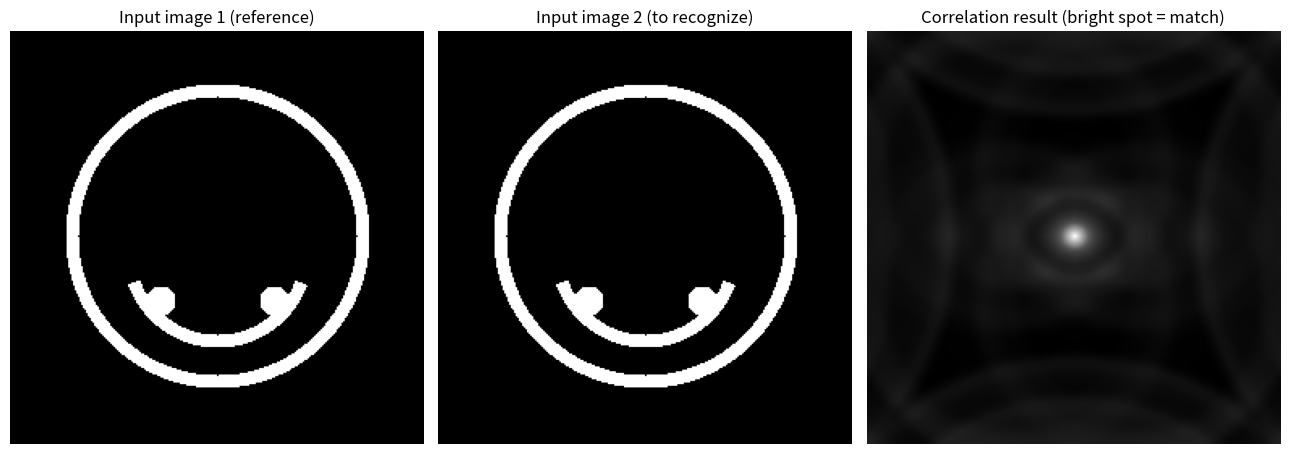

This chart was generated by the following Python code:
# ===== 书 1.2 例 1.6 · Table 1.5 correlation.m 的 Python 版 =====
# 频域实现二维相关（图案识别）：
#     f(x,y) (+) h(x,y) = IFFT{ F*(kx,ky) H(kx,ky) }        [书式 (1.2-7)(1.2-8)]
# 原书读两幅 smiley.bmp 做自相关（图 1.14 中心亮斑 = 两图"匹配"）。
# 这里用 numpy 现场画笑脸替代 imread；把 I2 换成别的图案即可复现图 1.15
# 的互相关（中心无亮斑）。
#
# MATLAB / Python 差异提示：
# 1) np.fft.fft2 / ifft2 / fftshift 与 MATLAB 同名函数约定一致，可逐行照抄。
# 2) 共轭放在哪个谱上（FI1.*conj(FI2) 还是 conj(FI1).*FI2）只决定输出是否
#    镜像翻转；对实图像取 abs 显示后看不出差别。数值验证见 verify_ch1.py。

import numpy as np
import matplotlib.pyplot as plt

# ----- 现场生成 256x256 笑脸位图（替代 I=imread('smiley.bmp','bmp')） -----
def make_smiley():
    N = 256
    yy, xx = np.mgrid[0:N, 0:N]                # 行 yy、列 xx（0..255）
    r = np.sqrt((xx - 128.0)**2 + (yy - 128.0)**2)
    img = np.zeros((N, N))
    img[np.abs(r - 90) < 4] = 1.0                                  # 外圈脸廓
    for ex in (93, 163):                                           # 两只眼睛
        img[(xx - ex)**2 + (yy - 88)**2 < 9**2] = 1.0
    ang = np.arctan2(yy - 118.0, xx - 128.0)                       # 嘴巴（下方圆弧）
    rm = np.sqrt((xx - 128.0)**2 + (yy - 118.0)**2)
    img[(np.abs(rm - 55) < 4) & (ang < -0.35) & (ang > -2.8)] = 1.0
    return img

# ----- 输入图像 1（参考图像）与输入图像 2（待识别图像） -----
I1 = make_smiley()        # I1=imread('smiley.bmp','bmp'); I1=I1(:,:,1)
I2 = make_smiley()        # 原书两幅同名文件 => 自相关；换成别的图案 => 互相关

fig, ax = plt.subplots(1, 3, figsize=(13, 4.6))
ax[0].imshow(I1, cmap='gray', origin='lower'); ax[0].set_title('Input image 1 (reference)'); ax[0].axis('off')
ax[1].imshow(I2, cmap='gray', origin='lower'); ax[1].set_title('Input image 2 (to recognize)'); ax[1].axis('off')

# ----- 频域计算相关 -----
FI1 = np.fft.fft2(I1)
FI1 = FI1 / np.abs(FI1).max()          # max2=max(max1); scale=1.0/max2; FI1=FI1.*scale
FI2 = np.fft.fft2(I2)
FI2 = FI2 / np.abs(FI2).max()

FPR = FI1 * np.conj(FI2)               # calculating correlation（书中 FPR=FI1.*conj(FI2)）
PR = np.fft.ifft2(FPR)
PR = np.fft.fftshift(PR)
PR = np.abs(PR) / np.abs(PR).max()     # 归一化后取模显示

ax[2].imshow(PR, cmap='gray', origin='lower')
ax[2].set_title('Correlation result (bright spot = match)')
ax[2].axis('off')

pk = np.unravel_index(np.argmax(PR), PR.shape)
print(f'相关峰位置 (row, col) = {pk}，应落在图像中心 (128, 128)')
plt.tight_layout()
plt.show()
